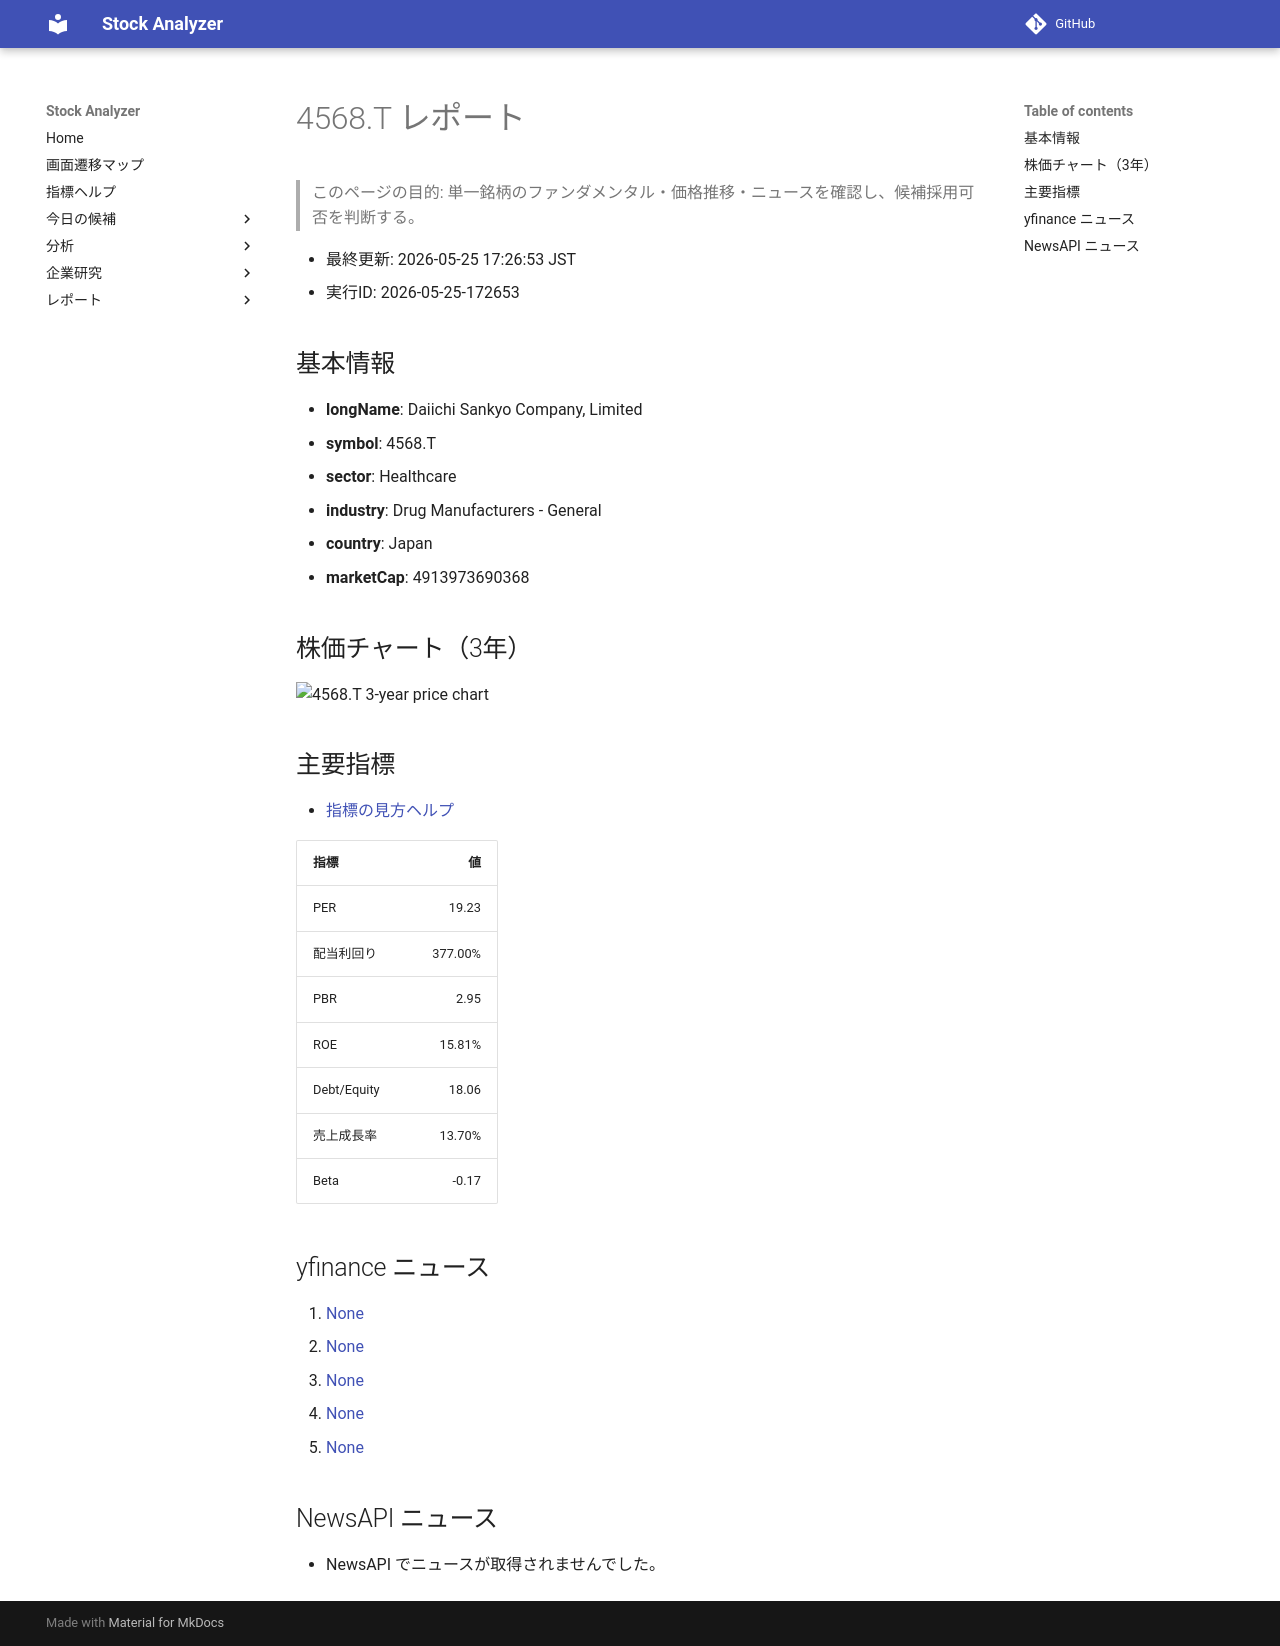

repository: Yumi-note/Making-APP · page: reports/2026-05-25/172653/4568_T/index.html · generator: mkdocs

# 4568.T レポート

> このページの目的: 単一銘柄のファンダメンタル・価格推移・ニュースを確認し、候補採用可否を判断する。

- 最終更新: 2026-05-25 17:26:53 JST
- 実行ID: 2026-05-25-172653

## 基本情報

- **longName**: Daiichi Sankyo Company, Limited
- **symbol**: 4568.T
- **sector**: Healthcare
- **industry**: Drug Manufacturers - General
- **country**: Japan
- **marketCap**: 4913973690368

## 株価チャート（3年）

![4568.T 3-year price chart](4568_T_3y.png)

## 主要指標

- [指標の見方ヘルプ](../../../../indicators.md)

| 指標 | 値 |
|---|---:|
| PER | 19.23 |
| 配当利回り | 377.00% |
| PBR | 2.95 |
| ROE | 15.81% |
| Debt/Equity | 18.06 |
| 売上成長率 | 13.70% |
| Beta | -0.17 |

## yfinance ニュース

1. [None](None)
2. [None](None)
3. [None](None)
4. [None](None)
5. [None](None)

## NewsAPI ニュース

- NewsAPI でニュースが取得されませんでした。
